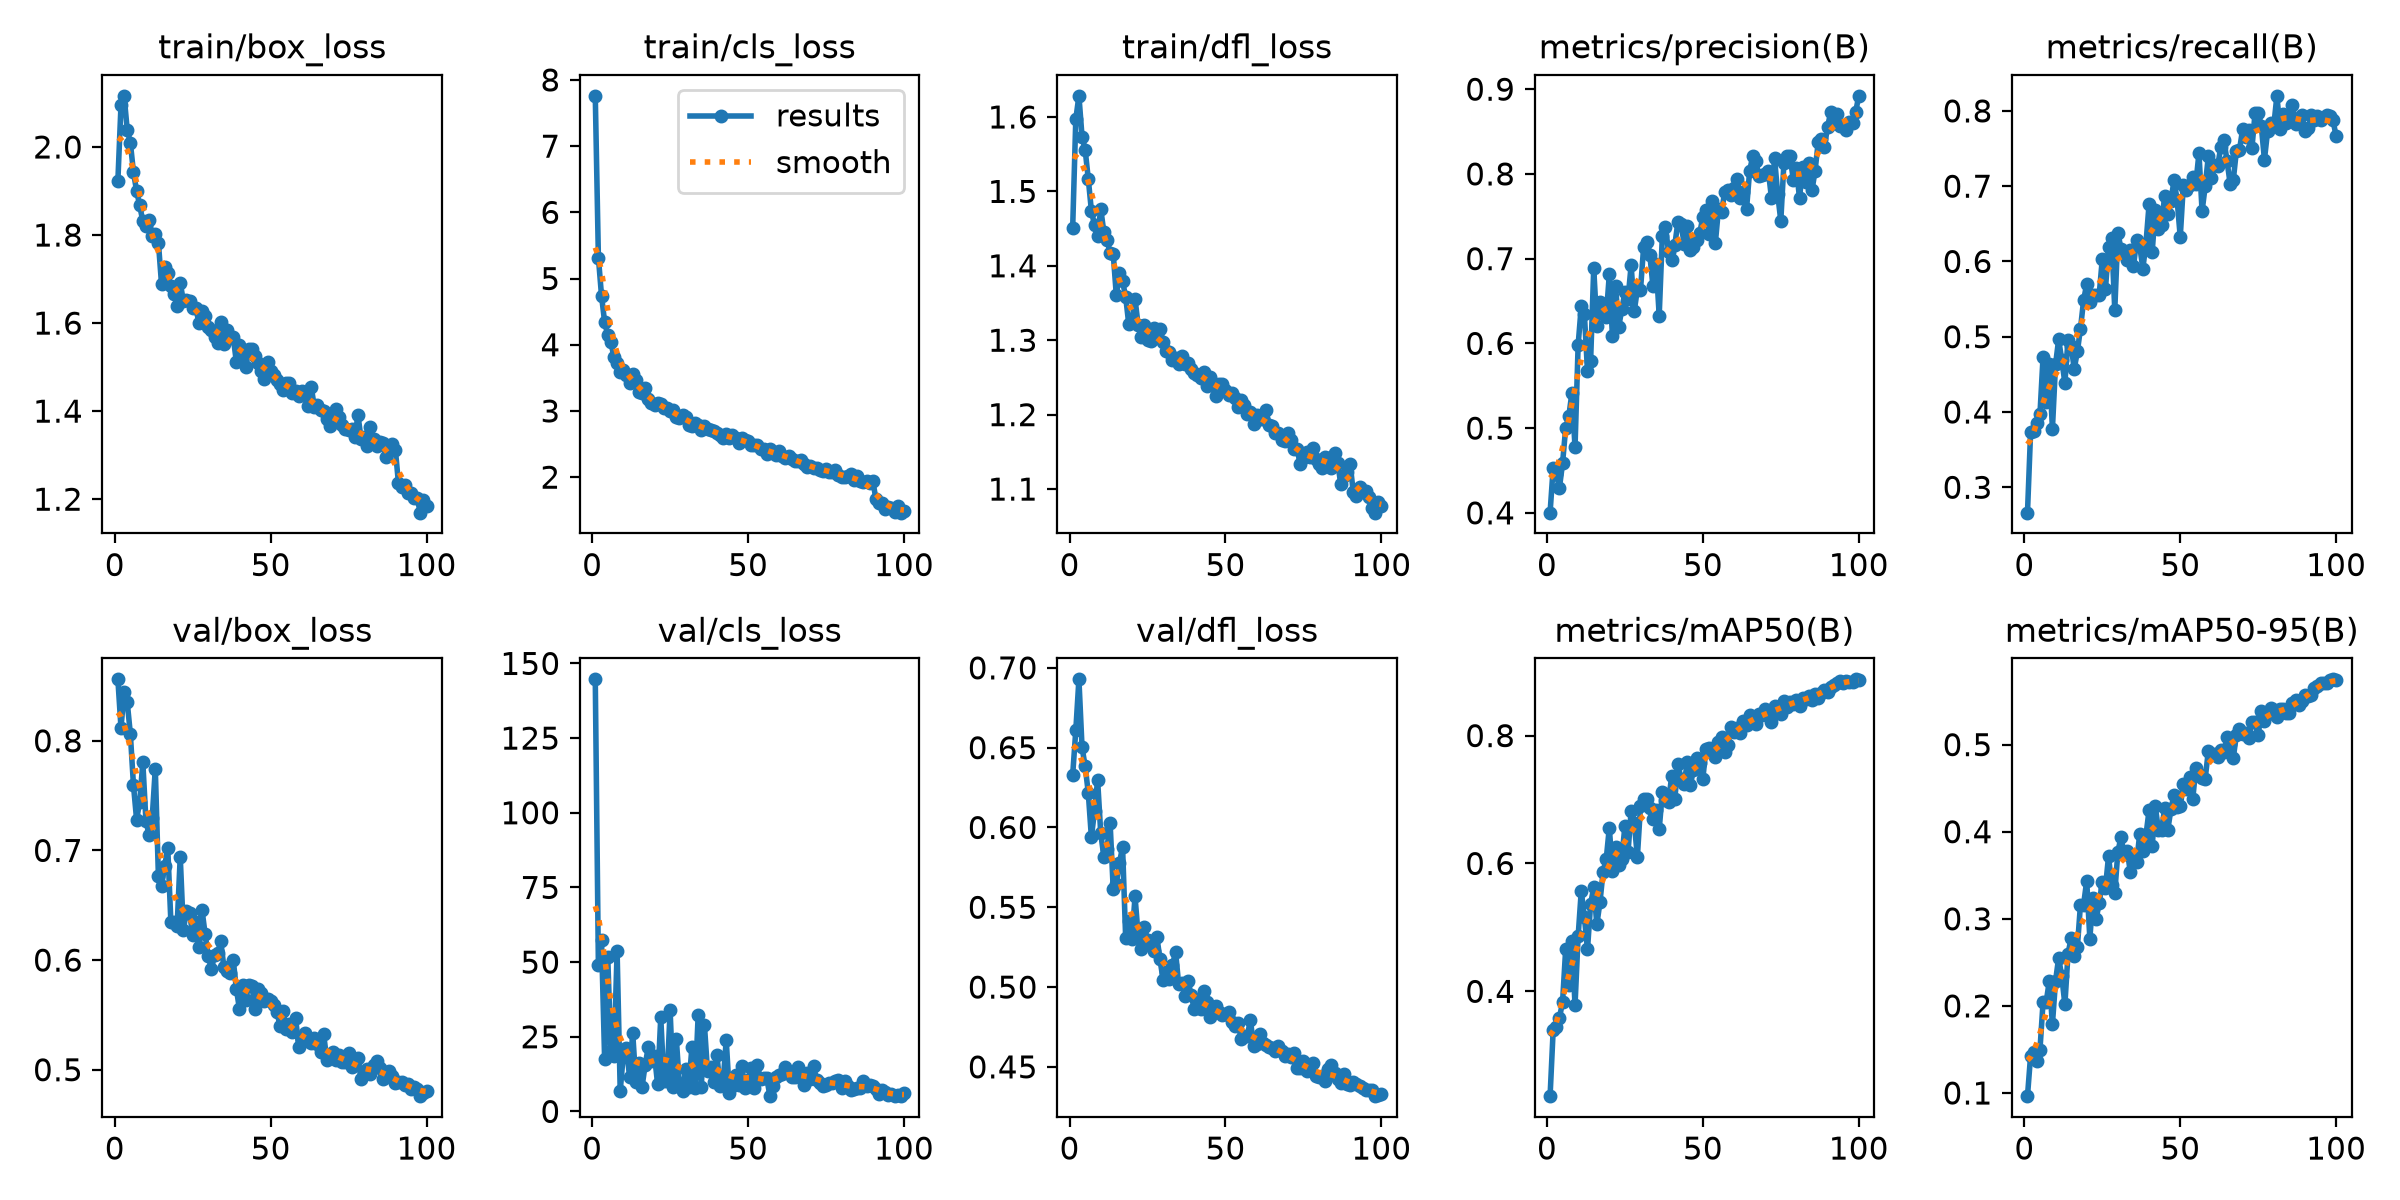

Data behind this chart, as committed beside it:
epoch, time, train/box_loss, train/cls_loss, train/dfl_loss, metrics/precision(B), metrics/recall(B), metrics/mAP50(B), metrics/mAP50-95(B), val/box_loss, val/cls_loss, val/dfl_loss, lr/pg0, lr/pg1, lr/pg2
1, 828.9, 1.923, 7.76, 1.451, 0.4002, 0.2663, 0.2361, 0.09636, 0.8561, 144.7, 0.6329, 0.0006638, 0.0006638, 0.0006638
2, 1691, 2.095, 5.317, 1.597, 0.4535, 0.3734, 0.3403, 0.1429, 0.8119, 48.9, 0.6608, 0.001317, 0.001317, 0.001317
3, 2514, 2.116, 4.741, 1.628, 0.4457, 0.3748, 0.3438, 0.1467, 0.8441, 57.42, 0.6928, 0.001958, 0.001958, 0.001958
4, 3332, 2.039, 4.343, 1.574, 0.4296, 0.385, 0.3586, 0.1363, 0.8352, 17.45, 0.6503, 0.001941, 0.001941, 0.001941
5, 4143, 2.01, 4.148, 1.556, 0.4584, 0.3969, 0.383, 0.1495, 0.8063, 51.64, 0.6384, 0.001921, 0.001921, 0.001921
6, 4957, 1.943, 4.041, 1.517, 0.5001, 0.4734, 0.4658, 0.2044, 0.7595, 20.37, 0.6218, 0.001901, 0.001901, 0.001901
7, 5770, 1.9, 3.812, 1.474, 0.5139, 0.4131, 0.4104, 0.2045, 0.7282, 18.49, 0.5939, 0.001881, 0.001881, 0.001881
8, 6586, 1.868, 3.73, 1.455, 0.5415, 0.4631, 0.4794, 0.2286, 0.7444, 53.57, 0.6103, 0.001861, 0.001861, 0.001861
9, 7398, 1.831, 3.584, 1.44, 0.4776, 0.3777, 0.3783, 0.1791, 0.7805, 6.832, 0.6298, 0.001842, 0.001842, 0.001842
10, 8211, 1.819, 3.612, 1.477, 0.5982, 0.4631, 0.4861, 0.2286, 0.727, 19.14, 0.5964, 0.001822, 0.001822, 0.001822
11, 9024, 1.834, 3.55, 1.445, 0.6436, 0.4964, 0.5568, 0.2551, 0.7141, 21.13, 0.5816, 0.001802, 0.001802, 0.001802
12, 9837, 1.799, 3.42, 1.435, 0.6347, 0.4689, 0.5162, 0.2339, 0.7291, 11.58, 0.5867, 0.001782, 0.001782, 0.001782
13, 10649, 1.803, 3.556, 1.418, 0.5675, 0.4386, 0.4655, 0.2016, 0.7746, 26.41, 0.6031, 0.001762, 0.001762, 0.001762
14, 11463, 1.783, 3.466, 1.416, 0.5792, 0.496, 0.5365, 0.26, 0.6763, 9.852, 0.5615, 0.001743, 0.001743, 0.001743
15, 12276, 1.688, 3.282, 1.36, 0.6886, 0.4877, 0.5626, 0.2776, 0.6677, 16.35, 0.5647, 0.001723, 0.001723, 0.001723
16, 13087, 1.728, 3.265, 1.39, 0.6208, 0.4573, 0.5048, 0.2575, 0.6857, 8.243, 0.5778, 0.001703, 0.001703, 0.001703
17, 13900, 1.713, 3.35, 1.379, 0.6493, 0.4805, 0.5393, 0.2674, 0.7021, 15.55, 0.5878, 0.001683, 0.001683, 0.001683
18, 14706, 1.683, 3.178, 1.358, 0.6394, 0.5109, 0.5873, 0.3164, 0.6347, 21.56, 0.5305, 0.001663, 0.001663, 0.001663
19, 15513, 1.666, 3.117, 1.321, 0.6316, 0.5483, 0.6063, 0.3164, 0.6348, 16.88, 0.5415, 0.001644, 0.001644, 0.001644
20, 16315, 1.638, 3.086, 1.325, 0.6813, 0.5702, 0.6559, 0.3436, 0.6307, 18.69, 0.53, 0.001624, 0.001624, 0.001624
21, 17120, 1.691, 3.127, 1.355, 0.6085, 0.5466, 0.588, 0.2774, 0.6943, 9.08, 0.5568, 0.001604, 0.001604, 0.001604
22, 17945, 1.651, 3.103, 1.32, 0.6678, 0.5556, 0.6264, 0.3243, 0.6274, 31.5, 0.5324, 0.001584, 0.001584, 0.001584
23, 18760, 1.653, 3.041, 1.304, 0.6192, 0.5553, 0.5971, 0.2992, 0.6448, 10.23, 0.5236, 0.001564, 0.001564, 0.001564
24, 19563, 1.651, 3.039, 1.32, 0.6403, 0.5557, 0.6071, 0.3181, 0.6431, 10.17, 0.5379, 0.001545, 0.001545, 0.001545
25, 20364, 1.634, 3.004, 1.3, 0.6602, 0.6035, 0.6591, 0.342, 0.6225, 33.9, 0.5295, 0.001525, 0.001525, 0.001525
26, 21165, 1.635, 3.017, 1.299, 0.6526, 0.5629, 0.6178, 0.3356, 0.635, 8.251, 0.5264, 0.001505, 0.001505, 0.001505
27, 21968, 1.6, 2.913, 1.316, 0.6923, 0.6187, 0.6821, 0.3718, 0.6117, 24.23, 0.5223, 0.001485, 0.001485, 0.001485
28, 22780, 1.628, 2.897, 1.309, 0.6381, 0.631, 0.6634, 0.3388, 0.6455, 8.671, 0.5315, 0.001465, 0.001465, 0.001465
29, 23594, 1.616, 2.94, 1.315, 0.664, 0.5355, 0.6104, 0.3301, 0.6235, 6.738, 0.5173, 0.001446, 0.001446, 0.001446
30, 24405, 1.592, 2.903, 1.297, 0.6631, 0.6381, 0.6895, 0.3769, 0.6037, 14.14, 0.5046, 0.001426, 0.001426, 0.001426
31, 25249, 1.585, 2.791, 1.286, 0.7135, 0.6165, 0.7015, 0.3941, 0.5916, 8.305, 0.5098, 0.001406, 0.001406, 0.001406
32, 26194, 1.567, 2.774, 1.284, 0.7197, 0.6122, 0.7001, 0.3746, 0.6045, 21.63, 0.5048, 0.001386, 0.001386, 0.001386
33, 27150, 1.555, 2.817, 1.274, 0.7041, 0.6025, 0.6874, 0.3779, 0.6063, 7.695, 0.5137, 0.001366, 0.001366, 0.001366
34, 27940, 1.602, 2.795, 1.277, 0.6675, 0.6158, 0.67, 0.3537, 0.6172, 32.26, 0.522, 0.001347, 0.001347, 0.001347
35, 28775, 1.553, 2.708, 1.268, 0.6941, 0.5933, 0.6831, 0.3684, 0.5934, 8.256, 0.5017, 0.001327, 0.001327, 0.001327
36, 29586, 1.584, 2.766, 1.279, 0.6328, 0.6281, 0.6532, 0.3648, 0.5903, 29.06, 0.5028, 0.001307, 0.001307, 0.001307
37, 30391, 1.565, 2.729, 1.268, 0.7271, 0.6208, 0.7111, 0.3973, 0.5879, 13.4, 0.4945, 0.001287, 0.001287, 0.001287
38, 31192, 1.568, 2.719, 1.269, 0.7377, 0.5905, 0.6993, 0.378, 0.6001, 14.86, 0.5036, 0.001267, 0.001267, 0.001267
39, 32005, 1.512, 2.697, 1.261, 0.7079, 0.6237, 0.6963, 0.396, 0.5738, 10.02, 0.495, 0.001248, 0.001248, 0.001248
40, 32844, 1.549, 2.669, 1.256, 0.6989, 0.6758, 0.7367, 0.4247, 0.5552, 18.89, 0.4862, 0.001228, 0.001228, 0.001228
41, 33784, 1.533, 2.639, 1.253, 0.716, 0.6129, 0.7001, 0.3838, 0.5776, 8.658, 0.4922, 0.001208, 0.001208, 0.001208
42, 34743, 1.499, 2.587, 1.249, 0.7434, 0.6686, 0.7558, 0.4292, 0.5637, 9.83, 0.4863, 0.001188, 0.001188, 0.001188
43, 35968, 1.541, 2.645, 1.258, 0.7403, 0.6425, 0.7323, 0.4016, 0.5777, 23.9, 0.4978, 0.001168, 0.001168, 0.001168
44, 36865, 1.542, 2.593, 1.238, 0.7178, 0.6483, 0.7246, 0.4017, 0.5764, 6.123, 0.4905, 0.001149, 0.001149, 0.001149
45, 37672, 1.525, 2.639, 1.25, 0.7383, 0.6874, 0.7579, 0.4271, 0.5554, 8.395, 0.4815, 0.001129, 0.001129, 0.001129
46, 38571, 1.51, 2.587, 1.242, 0.7107, 0.6628, 0.7225, 0.402, 0.5732, 12.1, 0.4842, 0.001109, 0.001109, 0.001109
47, 39504, 1.491, 2.514, 1.225, 0.7143, 0.6803, 0.7469, 0.4256, 0.5704, 8.915, 0.4883, 0.001089, 0.001089, 0.001089
48, 40395, 1.473, 2.589, 1.241, 0.7219, 0.7077, 0.7644, 0.442, 0.563, 15.13, 0.4842, 0.001069, 0.001069, 0.001069
49, 41178, 1.512, 2.562, 1.242, 0.7302, 0.6816, 0.7569, 0.4286, 0.5644, 7.915, 0.4828, 0.00105, 0.00105, 0.00105
50, 41969, 1.491, 2.542, 1.233, 0.7492, 0.6324, 0.7328, 0.429, 0.5624, 10.58, 0.4834, 0.00103, 0.00103, 0.00103
51, 42764, 1.481, 2.487, 1.226, 0.7575, 0.7019, 0.7796, 0.4546, 0.5591, 14.69, 0.4842, 0.00101, 0.00101, 0.00101
52, 43558, 1.472, 2.482, 1.229, 0.7295, 0.6946, 0.7811, 0.4496, 0.553, 7.913, 0.4783, 0.0009902, 0.0009902, 0.0009902
53, 44353, 1.461, 2.49, 1.222, 0.7684, 0.7012, 0.7752, 0.4624, 0.5401, 15.6, 0.4758, 0.0009704, 0.0009704, 0.0009704
54, 45144, 1.448, 2.419, 1.21, 0.7182, 0.712, 0.7658, 0.4372, 0.5538, 10.77, 0.4778, 0.0009506, 0.0009506, 0.0009506
55, 45937, 1.465, 2.425, 1.22, 0.7582, 0.7032, 0.7895, 0.4736, 0.5374, 11.21, 0.4678, 0.0009308, 0.0009308, 0.0009308
56, 46732, 1.464, 2.354, 1.213, 0.7551, 0.7439, 0.7982, 0.4657, 0.5414, 11.16, 0.4692, 0.000911, 0.000911, 0.000911
57, 47525, 1.44, 2.418, 1.201, 0.7786, 0.6667, 0.7737, 0.4622, 0.5341, 5.27, 0.4693, 0.0008912, 0.0008912, 0.0008912
58, 48317, 1.446, 2.362, 1.204, 0.7805, 0.6998, 0.7855, 0.461, 0.5475, 8.407, 0.4794, 0.0008714, 0.0008714, 0.0008714
59, 49118, 1.434, 2.333, 1.187, 0.7752, 0.7395, 0.8138, 0.4923, 0.5204, 11.54, 0.4634, 0.0008516, 0.0008516, 0.0008516
60, 49915, 1.445, 2.395, 1.199, 0.7836, 0.7106, 0.8062, 0.488, 0.5281, 12.29, 0.4644, 0.0008318, 0.0008318, 0.0008318
... 40 more rows
